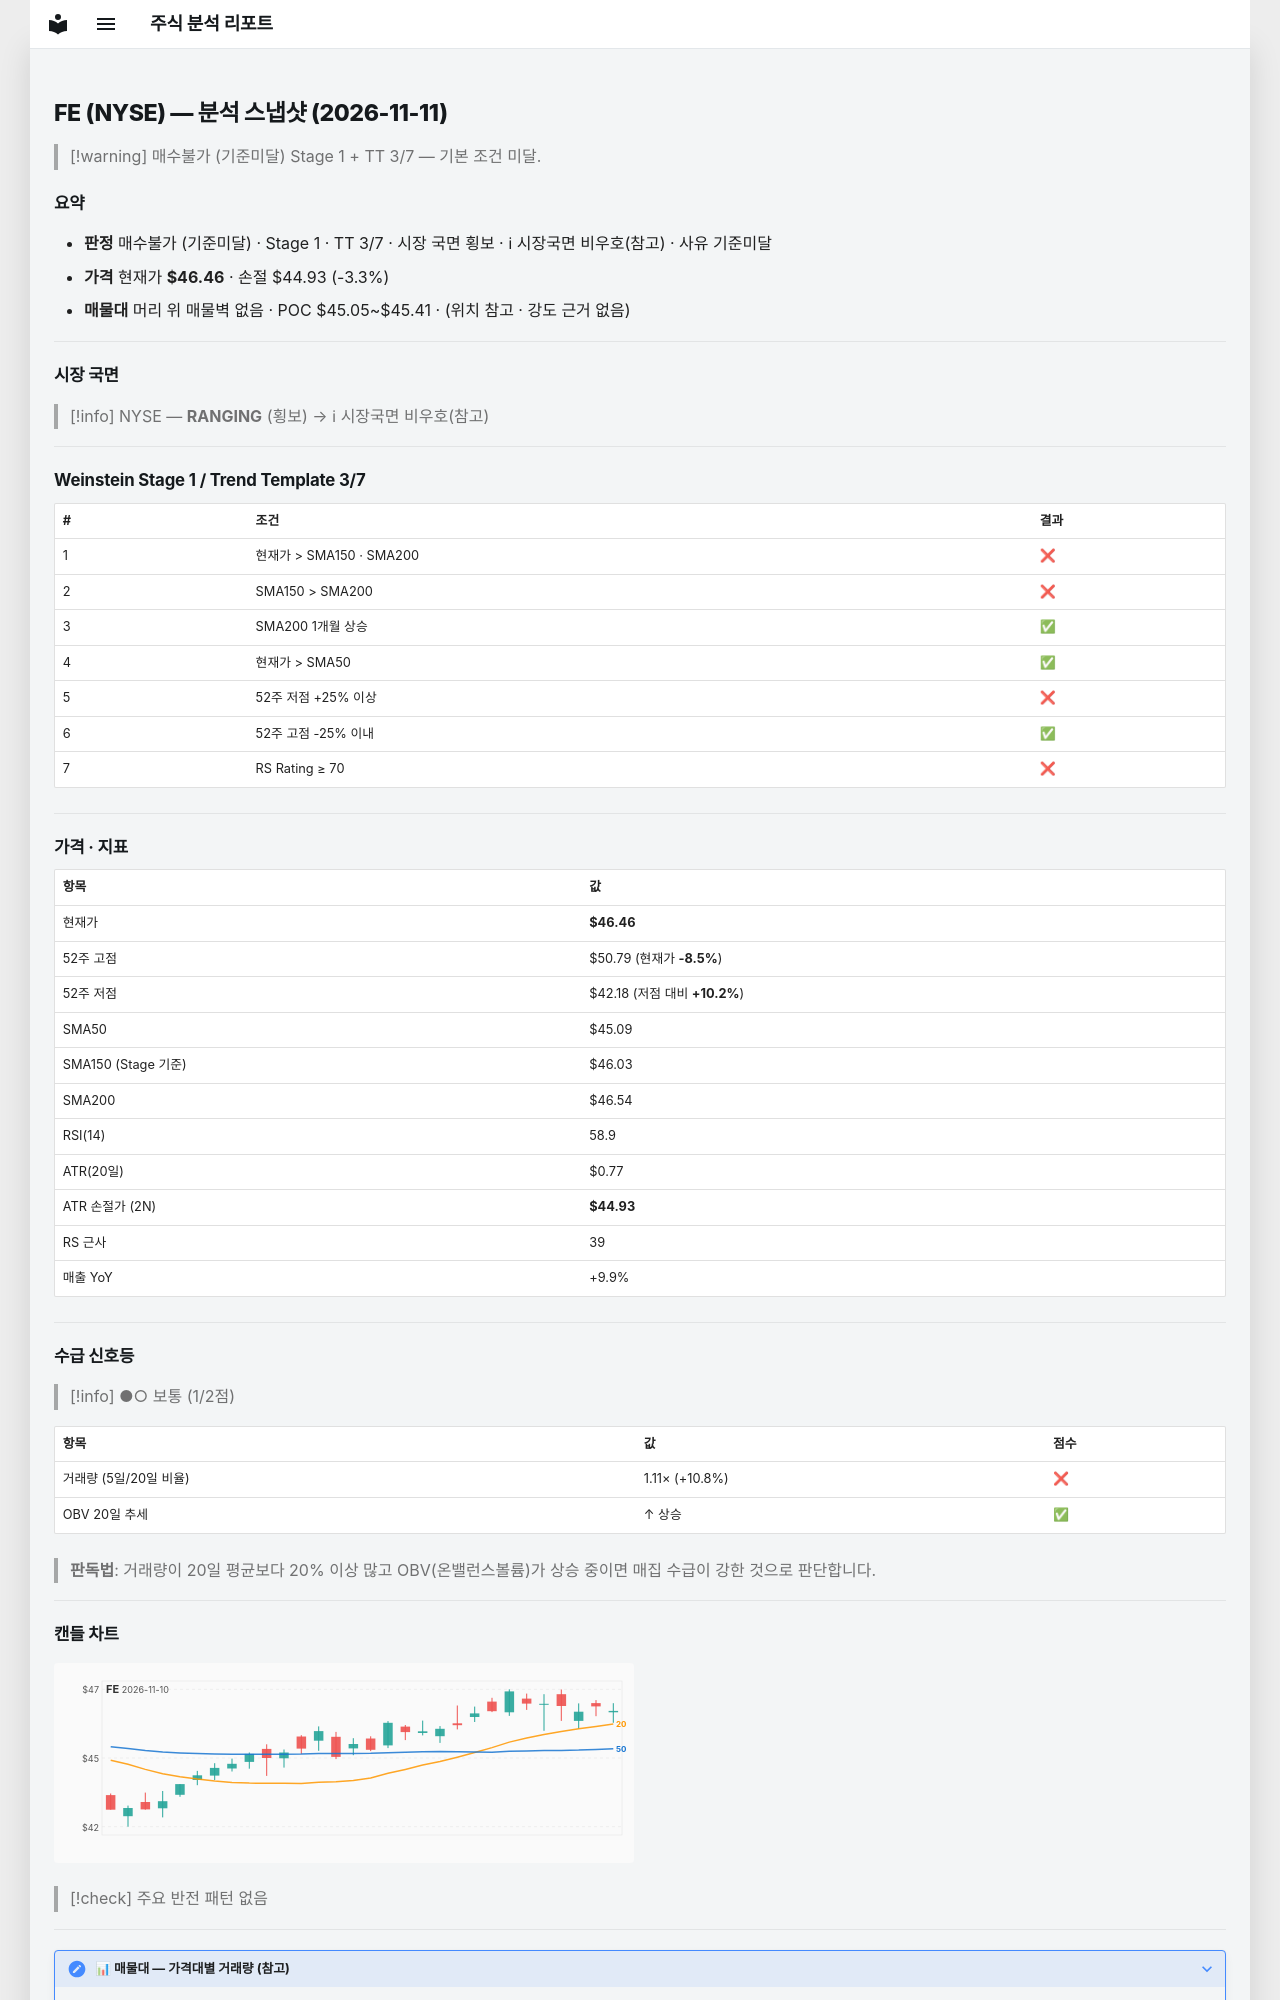

repository: soloandco/stock-reports · page: snapshots/FE-2026-11-11/index.html · generator: mkdocs

---
type: analysis-snapshot
title: FE 분석 스냅샷
ticker: FE
market: NYSE
created: 2026-11-11
updated: 2026-11-11
bar-date: 2026-11-10
verdict: 매수불가
verdict-reason: 기준미달
real-rr: 1.96
sma50-gap-pct: 3.0
weekly-position: 저항대아래
weekly-overhead-price: 49.46
weekly-overhead-pct: 6.5
stage: 1
trend-template-score: 3
tt-max: 7
ma-set: sma-50-150-200
price: 46.459999084472656
stop-price: 44.92984049835112
market-regime: RANGING
supply-demand-score: 1/2
supply-demand-label: 보통
status: tracking
tags:
  - stock-agent
  - watchlist
  - FE
  - analysis
related:
  - "[[analysis-template]]"
---

# FE (NYSE) — 분석 스냅샷 (2026-11-11)

> [!warning] 매수불가 (기준미달)
> Stage 1 + TT 3/7 — 기본 조건 미달.

## 요약

- **판정** 매수불가 (기준미달) · Stage 1 · TT 3/7 · 시장 국면 횡보 · ℹ 시장국면 비우호(참고) · 사유 기준미달
- **가격** 현재가 **$46.46** · 손절 $44.93 (-3.3%)
- **매물대** 머리 위 매물벽 없음 · POC $45.05~$45.41 · (위치 참고 · 강도 근거 없음)

---

## 시장 국면

> [!info] NYSE — **RANGING** (횡보) → ℹ 시장국면 비우호(참고)

---

## Weinstein Stage 1 / Trend Template 3/7

| # | 조건 | 결과 |
|---|------|------|
| 1 | 현재가 > SMA150 · SMA200 | ❌ |
| 2 | SMA150 > SMA200 | ❌ |
| 3 | SMA200 1개월 상승 | ✅ |
| 4 | 현재가 > SMA50 | ✅ |
| 5 | 52주 저점 +25% 이상 | ❌ |
| 6 | 52주 고점 -25% 이내 | ✅ |
| 7 | RS Rating ≥ 70 | ❌ |

---

## 가격 · 지표

| 항목 | 값 |
|------|---|
| 현재가 | **$46.46** |
| 52주 고점 | $50.79 (현재가 **-8.5%**) |
| 52주 저점 | $42.18 (저점 대비 **+10.2%**) |
| SMA50 | $45.09 |
| SMA150 (Stage 기준) | $46.03 |
| SMA200 | $46.54 |
| RSI(14) | 58.9 |
| ATR(20일) | $0.77 |
| ATR 손절가 (2N) | **$44.93** |
| RS 근사 | 39 |
| 매출 YoY | +9.9% |

---
## 수급 신호등

> [!info] ●○ 보통 (1/2점)

| 항목 | 값 | 점수 |
|------|------|------|
| 거래량 (5일/20일 비율) | 1.11× (+10.8%) | ❌ |
| OBV 20일 추세 | ↑ 상승 | ✅ |

> **판독법**: 거래량이 20일 평균보다 20% 이상 많고 OBV(온밸런스볼륨)가 상승 중이면 매집 수급이 강한 것으로 판단합니다.

---
